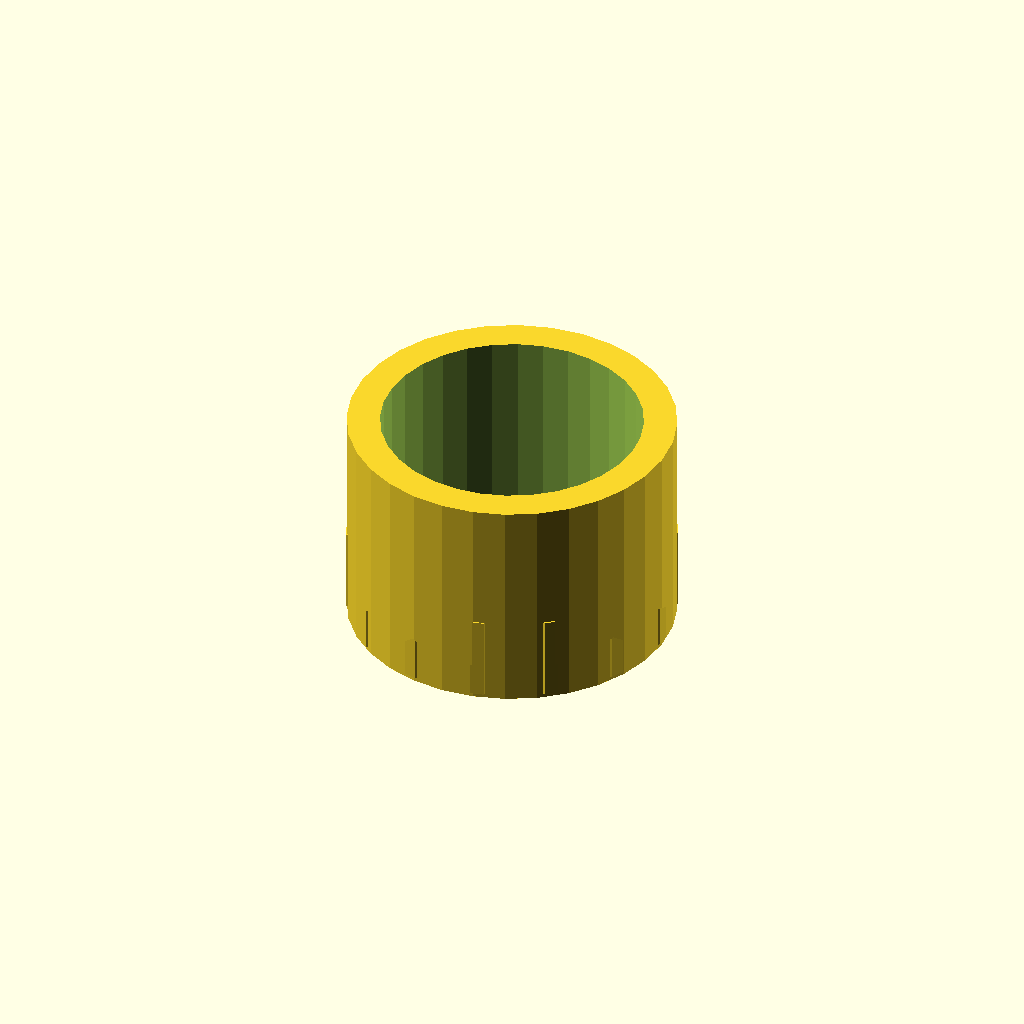
Cell 1 — every parameter at its default value.
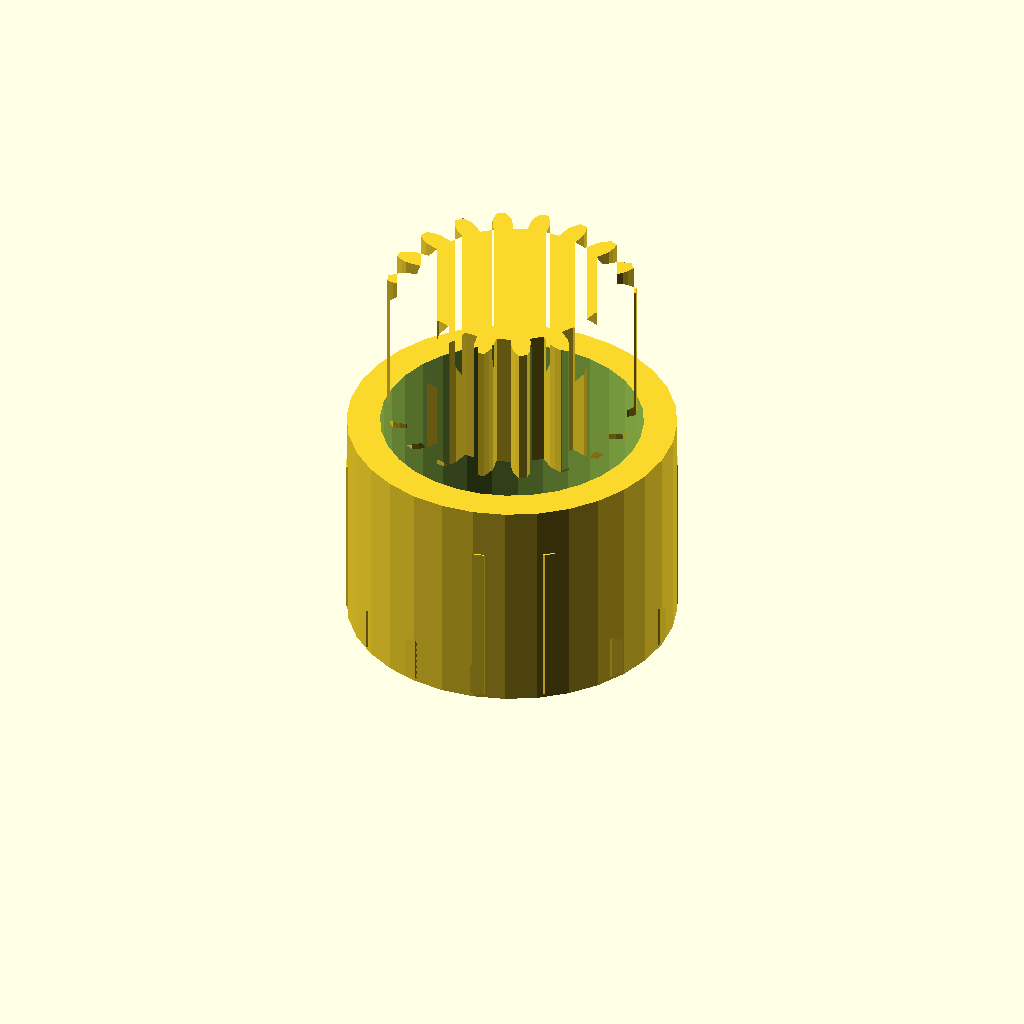
Cell 2: the same model with band_h = 20.
One fixed orthographic camera (rotation 55°, 0°, 25°; colour scheme Cornfield) for every cell.
Source of the model, optional_data/data/gen3/ringgears/part_0068.scad:
$fn = 32;

// ----------------------------------------------------------------------
// Two-module gear rim: z14 m2.5 and z18 m1.5, 26 mm wide
// ----------------------------------------------------------------------

// --- parameters (mm) ---
module_a = 2.5;           // first tooth module
teeth_a = 14;             // first band tooth count
module_b = 1.5;           // second tooth module
teeth_b = 18;             // second band tooth count
band_h = 10;              // height of one tooth band
web_t = 6;                // web thickness between the bands
total = 26;               // overall width over both bands
root_r = 14.38;           // root radius of the coarse band
hub_r = 19.88;            // hub radius
bore_d = 31.75;           // hub bore
hole_count = 4;           // lightening holes
hole_r = 10.94;           // lightening hole circle radius
hole_d = 4;               // lightening hole diameter

band_a = [[14.259, -1.82], [17.559, -1.916], [18.774, -1.469], [19.984, -0.807], [19.984, 0.807], [18.774, 1.469], [17.559, 1.916], [14.259, 1.82], [13.637, 4.547], [16.651, 5.892], [17.552, 6.823], [18.355, 7.943], [17.654, 9.398], [16.278, 9.469], [14.989, 9.345], [12.058, 7.827], [10.313, 10.014], [12.446, 12.533], [12.854, 13.763], [13.091, 15.121], [11.828, 16.127], [10.557, 15.594], [9.45, 14.923], [7.468, 12.283], [4.947, 13.497], [5.775, 16.692], [5.609, 17.977], [5.234, 19.303], [3.66, 19.662], [2.746, 18.63], [2.039, 17.545], [1.399, 14.307], [-1.399, 14.307], [-2.039, 17.545], [-2.746, 18.63], [-3.66, 19.662], [-5.234, 19.303], [-5.609, 17.977], [-5.775, 16.692], [-4.947, 13.497], [-7.468, 12.283], [-9.45, 14.923], [-10.557, 15.594], [-11.828, 16.127], [-13.091, 15.121], [-12.854, 13.763], [-12.446, 12.533], [-10.313, 10.014], [-12.058, 7.827], [-14.989, 9.345], [-16.278, 9.469], [-17.654, 9.398], [-18.355, 7.943], [-17.552, 6.823], [-16.651, 5.892], [-13.637, 4.547], [-14.259, 1.82], [-17.559, 1.916], [-18.774, 1.469], [-19.984, 0.807], [-19.984, -0.807], [-18.774, -1.469], [-17.559, -1.916], [-14.259, -1.82], [-13.637, -4.547], [-16.651, -5.892], [-17.552, -6.823], [-18.355, -7.943], [-17.654, -9.398], [-16.278, -9.469], [-14.989, -9.345], [-12.058, -7.827], [-10.313, -10.014], [-12.446, -12.533], [-12.854, -13.763], [-13.091, -15.121], [-11.828, -16.127], [-10.557, -15.594], [-9.45, -14.923], [-7.468, -12.283], [-4.947, -13.497], [-5.775, -16.692], [-5.609, -17.977], [-5.234, -19.303], [-3.66, -19.662], [-2.746, -18.63], [-2.039, -17.545], [-1.399, -14.307], [1.399, -14.307], [2.039, -17.545], [2.746, -18.63], [3.66, -19.662], [5.234, -19.303], [5.609, -17.977], [5.775, -16.692], [4.947, -13.497], [7.468, -12.283], [9.45, -14.923], [10.557, -15.594], [11.828, -16.127], [13.091, -15.121], [12.854, -13.763], [12.446, -12.533], [10.313, -10.014], [12.058, -7.827], [14.989, -9.345], [16.278, -9.469], [17.654, -9.398], [18.355, -7.943], [17.552, -6.823], [16.651, -5.892], [13.637, -4.547]];
band_b = [[11.565, -1.183], [13.439, -1.179], [14.216, -0.906], [14.991, -0.511], [14.991, 0.511], [14.216, 0.906], [13.439, 1.179], [11.565, 1.183], [11.272, 2.844], [13.032, 3.488], [13.669, 4.011], [14.262, 4.647], [13.912, 5.608], [13.049, 5.713], [12.225, 5.704], [10.463, 5.067], [9.619, 6.527], [11.053, 7.735], [11.473, 8.444], [11.813, 9.245], [11.155, 10.028], [10.308, 9.832], [9.537, 9.542], [8.099, 8.34], [6.807, 9.424], [7.741, 11.049], [7.892, 11.859], [7.938, 12.727], [7.053, 13.238], [6.324, 12.765], [5.698, 12.228], [4.758, 10.607], [3.173, 11.184], [3.495, 13.03], [3.36, 13.843], [3.107, 14.675], [2.1, 14.852], [1.577, 14.158], [1.172, 13.44], [0.843, 11.594], [-0.843, 11.594], [-1.172, 13.44], [-1.577, 14.158], [-2.1, 14.852], [-3.107, 14.675], [-3.36, 13.843], [-3.495, 13.03], [-3.173, 11.184], [-4.758, 10.607], [-5.698, 12.228], [-6.324, 12.765], [-7.053, 13.238], [-7.938, 12.727], [-7.892, 11.859], [-7.741, 11.049], [-6.807, 9.424], [-8.099, 8.34], [-9.537, 9.542], [-10.308, 9.832], [-11.155, 10.028], [-11.813, 9.245], [-11.473, 8.444], [-11.053, 7.735], [-9.619, 6.527], [-10.463, 5.067], [-12.225, 5.704], [-13.049, 5.713], [-13.912, 5.608], [-14.262, 4.647], [-13.669, 4.011], [-13.032, 3.488], [-11.272, 2.844], [-11.565, 1.183], [-13.439, 1.179], [-14.216, 0.906], [-14.991, 0.511], [-14.991, -0.511], [-14.216, -0.906], [-13.439, -1.179], [-11.565, -1.183], [-11.272, -2.844], [-13.032, -3.488], [-13.669, -4.011], [-14.262, -4.647], [-13.912, -5.608], [-13.049, -5.713], [-12.225, -5.704], [-10.463, -5.067], [-9.619, -6.527], [-11.053, -7.735], [-11.473, -8.444], [-11.813, -9.245], [-11.155, -10.028], [-10.308, -9.832], [-9.537, -9.542], [-8.099, -8.34], [-6.807, -9.424], [-7.741, -11.049], [-7.892, -11.859], [-7.938, -12.727], [-7.053, -13.238], [-6.324, -12.765], [-5.698, -12.228], [-4.758, -10.607], [-3.173, -11.184], [-3.495, -13.03], [-3.36, -13.843], [-3.107, -14.675], [-2.1, -14.852], [-1.577, -14.158], [-1.172, -13.44], [-0.843, -11.594], [0.843, -11.594], [1.172, -13.44], [1.577, -14.158], [2.1, -14.852], [3.107, -14.675], [3.36, -13.843], [3.495, -13.03], [3.173, -11.184], [4.758, -10.607], [5.698, -12.228], [6.324, -12.765], [7.053, -13.238], [7.938, -12.727], [7.892, -11.859], [7.741, -11.049], [6.807, -9.424], [8.099, -8.34], [9.537, -9.542], [10.308, -9.832], [11.155, -10.028], [11.813, -9.245], [11.473, -8.444], [11.053, -7.735], [9.619, -6.527], [10.463, -5.067], [12.225, -5.704], [13.049, -5.713], [13.912, -5.608], [14.262, -4.647], [13.669, -4.011], [13.032, -3.488], [11.272, -2.844]];

difference() {
  union() {
    /* tooth band A, overlapping the web by 0.4 mm */
    linear_extrude(height = band_h + 0.4) polygon(band_a);
    /* web */
    translate([0, 0, band_h - 0.4]) cylinder(h = web_t + 0.8, d = 2 * root_r);
    /* tooth band B */
    translate([0, 0, band_h + web_t]) linear_extrude(height = band_h + 0.4) polygon(band_b);
    /* hub */
    translate([0, 0, -0.5]) cylinder(h = total + 1.0, d = 2 * hub_r);
  }
  /* bore */
  translate([0, 0, -2.5]) cylinder(h = total + 5, d = bore_d);
  /* lightening holes through the web */
  for (i = [0 : hole_count - 1]) {
    a = i * 360 / hole_count;
    translate([hole_r * cos(a), hole_r * sin(a), -2.5]) cylinder(h = total + 5, d = hole_d);
  }
}
Parameter table extracted from the source (name, type, default, range or options):
module_a: number, default 2.5
teeth_a: number, default 14
module_b: number, default 1.5
teeth_b: number, default 18
band_h: number, default 10
web_t: number, default 6
total: number, default 26
root_r: number, default 14.38
hub_r: number, default 19.88
bore_d: number, default 31.75
hole_count: number, default 4
hole_r: number, default 10.94
hole_d: number, default 4
